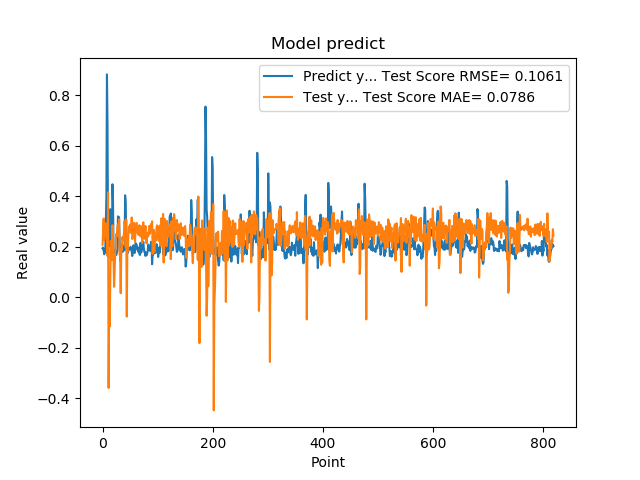

Data behind this chart, as committed beside it:
1.941800117492676059e-01, 2.081120569110588014e-01
1.970258951187133512e-01, 2.615537346579686062e-01
1.859861761331558505e-01, 3.117939002018655925e-01
1.705197989940643033e-01, 2.265452142671378899e-01
1.844120919704437256e-01, 2.478744764219837637e-01
1.779371052980423251e-01, 2.825082297108632012e-01
3.004232645034790039e-01, 2.931247641065514165e-01
3.969086110591887873e-01, 2.449762961505799475e-01
8.820003867149353027e-01, 2.832754902013639997e-01
6.841114759445190430e-01, 1.638414086855013163e-01
2.116497457027435580e-01, 4.156259903252879639e-01
2.014262527227401733e-01, -3.581641667987620625e-01
2.061583995819092074e-01, -5.758073178399818193e-02
3.160260915756225586e-01, -1.150572234151858303e-01
3.489396274089813232e-01, 6.378819250347517178e-02
1.544443815946578979e-01, 2.227664926230953635e-01
1.959947794675827026e-01, 1.932749479341855370e-01
1.894801408052444180e-01, 1.470023113624820965e-01
4.474425017833709162e-01, 2.854419704360074417e-01
3.771362304687500555e-01, 1.623613292324455060e-01
1.889318972826004028e-01, 1.460556514500431224e-01
1.752775162458419522e-01, 4.187128666484998818e-02
1.822472065687180121e-01, 1.089518152343142005e-01
1.866402029991149902e-01, 1.740500798765349799e-01
1.715678423643112183e-01, 2.273941418406348336e-01
1.676391065120696744e-01, 2.498752657902248431e-01
1.773854047060013095e-01, 2.459996391086897716e-01
1.872433423995972235e-01, 2.784069181129184556e-01
3.204146027565002441e-01, 2.888607509930760098e-01
3.134283721446990967e-01, 2.403432596919270470e-01
3.171058297157288153e-01, 3.089366172198055316e-01
2.202603369951247891e-01, 1.691265580204547869e-01
1.659800857305526733e-01, 1.625832100046487039e-01
1.415748745203018188e-01, 1.660343345252329392e-02
1.852595061063766479e-01, 1.915337221327207129e-01
1.814238876104354858e-01, 1.881615865184043113e-01
1.905867606401443481e-01, 2.380179169897183034e-01
1.810430586338043213e-01, 2.267257069500714373e-01
1.954265981912612915e-01, 2.334581717041102344e-01
2.029463946819305142e-01, 2.574508089809434130e-01
1.862521618604660034e-01, 3.012774301402657562e-01
4.038094580173492432e-01, 2.741604018110388452e-01
3.743042349815369207e-01, 2.002727284447905487e-01
2.572054266929626465e-01, 3.089659754654157098e-01
2.253161966800689420e-01, -7.611900682306292631e-02
1.787700653076171875e-01, 1.778555999973655266e-01
1.761920750141143799e-01, 1.849203524746918237e-01
1.861467957496643066e-01, 2.528452551290488737e-01
1.954011768102645874e-01, 2.800254624626465905e-01
1.907722949981689176e-01, 2.737454065235048750e-01
1.898660957813262939e-01, 2.877972321642758291e-01
2.001174986362457275e-01, 2.551287605235711964e-01
1.922753006219863892e-01, 2.603538997142574307e-01
1.810636967420578003e-01, 3.160407200541747175e-01
1.635809391736984530e-01, 2.308384059771054764e-01
1.916799396276473999e-01, 2.356987271254283867e-01
2.058236002922058105e-01, 2.532387429959635505e-01
1.857409924268722812e-01, 2.947489321654405692e-01
1.752161234617233276e-01, 2.647233479587851601e-01
1.845117062330245972e-01, 2.195979414134310859e-01
2.143009155988692682e-01, 2.672246352829227845e-01
... 759 more rows
